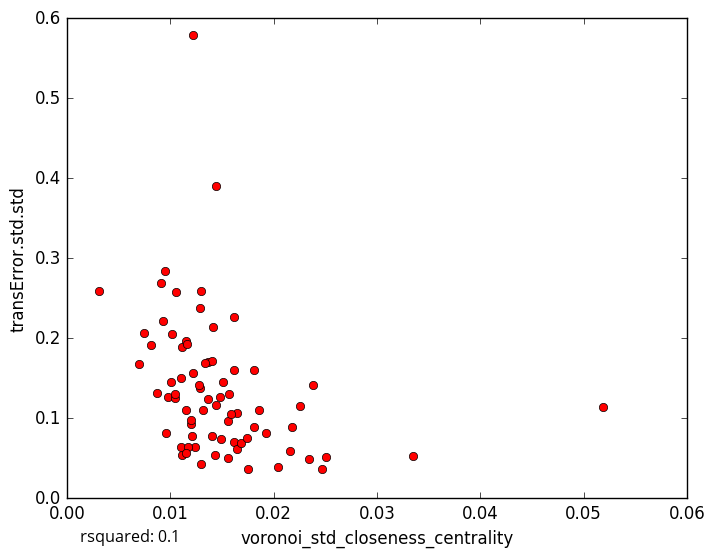

The data file committed next to this chart (first rows):
voronoi_std_closeness_centrality, transError.std.std
0.0162, 0.2269
0.01807, 0.08883
0.01435, 0.05366
0.03349, 0.05318
0.0204, 0.03889
0.01218, 0.1561
0.01017, 0.2048
0.01118, 0.1895
0.013, 0.043
0.01559, 0.05006
0.01619, 0.1607
0.02465, 0.03644
0.02254, 0.1156
0.01752, 0.03656
0.02342, 0.04916
0.02178, 0.08908
0.01202, 0.09332
0.01292, 0.1381
0.01057, 0.2584
0.0121, 0.07791
0.003107, 0.2595
0.01418, 0.2141
0.01807, 0.1605
0.01224, 0.5785
0.02379, 0.1419
0.0144, 0.3907
0.01512, 0.1458
0.01153, 0.1961
0.0111, 0.054
0.01239, 0.06397
0.01101, 0.06424
0.01303, 0.2587
0.008752, 0.1319
0.009768, 0.1261
0.0105, 0.1247
0.008167, 0.1921
0.02504, 0.05174
0.01102, 0.1504
0.01277, 0.1414
0.01928, 0.08192
0.009527, 0.2843
0.00914, 0.2687
0.01618, 0.0698
0.01403, 0.07773
0.009282, 0.221
0.01366, 0.1702
0.01646, 0.1069
0.01287, 0.2375
0.01319, 0.1102
0.01405, 0.172
0.0165, 0.06215
0.01855, 0.1106
0.01478, 0.1269
0.01151, 0.1098
0.009557, 0.08098
0.01368, 0.1239
0.0156, 0.09664
0.0117, 0.06445
0.01687, 0.06921
0.01742, 0.07585
... 18 more rows
